Labelled photos from "dataset", an image-classification folder in RageQuitters/Mahjong. The possible labels are: 1 bam, 1 CHAR, 1 dot, 2 bam, 2 CHAR, 2 dot, 3 bam, 3 CHAR, 3 dot, 4 bam, 4 CHAR, 4 dot, 5 bam, 5 CHAR, 5 dot, 6 bam, 6 CHAR, 6 dot, 7 bam, 7 CHAR, 7 dot, 8 bam, 8 CHAR, 8 dot, 9 bam, 9 CHAR, 9 dot, east wind tile, green dragon tile, north wind tile, red dragon tile, south wind tile, west wind tile, white dragon tile.

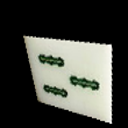
Label: 3 bam

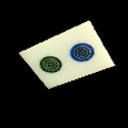
Label: 2 dot

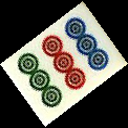
Label: 9 dot

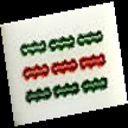
Label: 9 bam

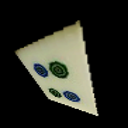
Label: 4 dot

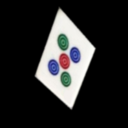
Label: 5 dot
